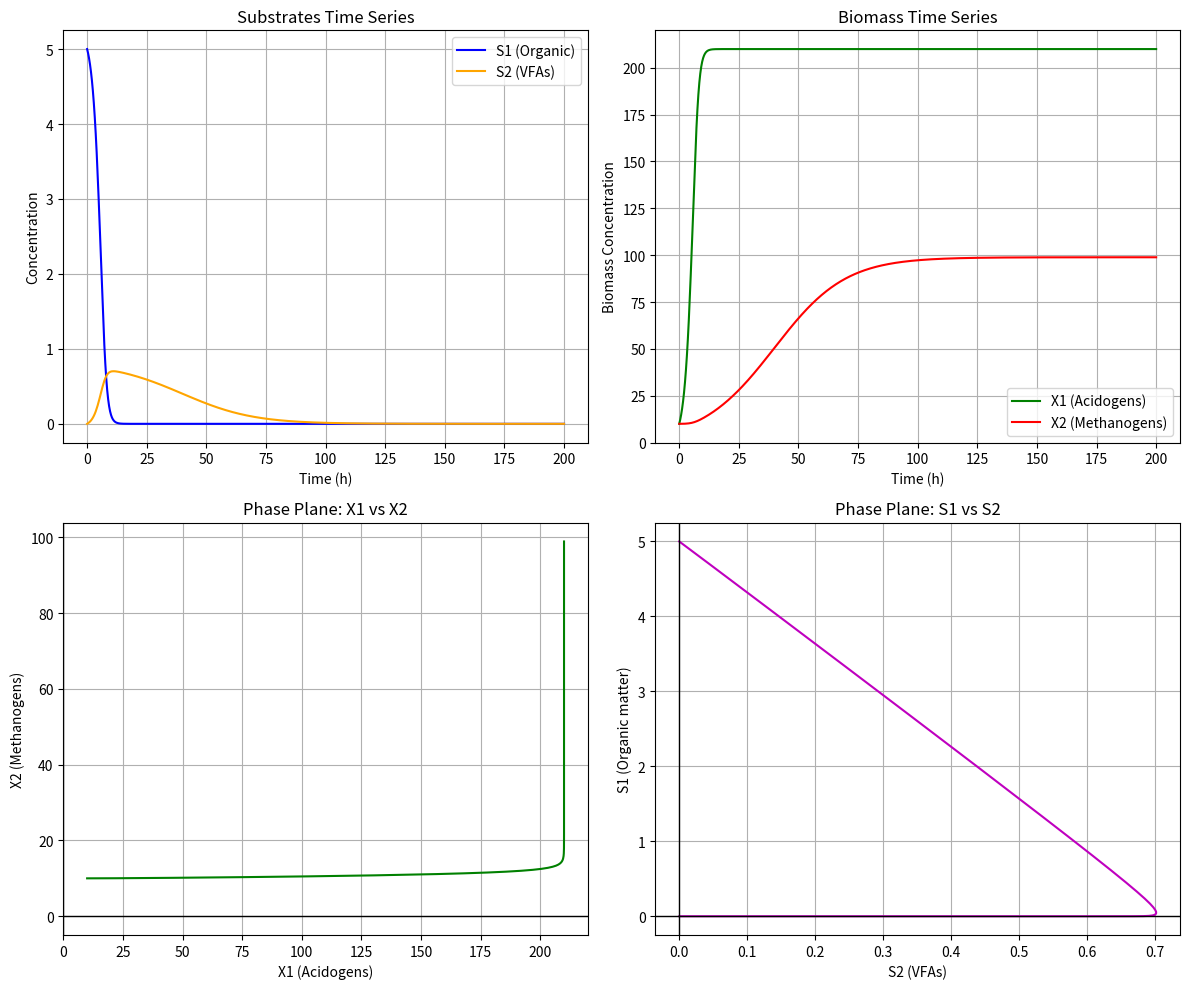

Reproduce this figure in Python.
import numpy as np
from scipy.integrate import solve_ivp
import matplotlib.pyplot as plt

# ---------- Parameters ----------
mu1_max = 1.2    # 1/h, max growth rate of acidogens
Ks1     = 7   # mg/L, half-saturation for S1
k1      = 1/40    # mg biomass / mg substrate
# k1      = 40    # mg biomass / mg substrate

mu2_max = 0.75    # 1/h, max growth rate of methanogens
Ks2     = 9   # mg/L, half-saturation for S2
Ki2     = 250   # mg biomass / mg substrate
k2 = 1/120
# k2 = 120

# Stoichiometric coefficients
k3 = 1/270  # VFA produced per unit S1 consumed
k4 = 1/50  # CO2 per unit S1 consumed
k5 = 1/350  # CO2 per unit S2 consumed
k6 = 1/450  # CH4 per unit S2 consumed

# k3 = 270  # VFA produced per unit S1 consumed
# k4 = 50  # CO2 per unit S1 consumed
# k5 = 350  # CO2 per unit S2 consumed
# k6 = 450  # CH4 per unit S2 consumed

# ---------- Kinetics ----------
def mu1(S1):
    return mu1_max * S1 / (Ks1 + S1)

def mu2(S2):
    return mu2_max * S2 / (Ks2 + S2 + ((S2**2)/Ki2))

# ---------- ODE system ----------
def digester(t, y):
    S1, X1, S2, X2 = y
    
    # Rates
    r1 = mu1(S1) * X1
    r2 = mu2(S2) * X2
    
    # Balances
    dS1 = -k1 * r1
    dX1 = r1
    dS2 = k3 * r1 - k2 * r2
    dX2 = r2
    # dP1 = k4 * r1 + k5 * r2
    # dP2 = k6 * r2
    
    return [dS1, dX1, dS2, dX2]
    # return [dS1, dX1, dS2, dX2, dP1, dP2]

# ---------- Initial conditions ----------
S1_0 = 5.0  # mg/L organic matter
X1_0 = 10.0    # mg/L acidogenic biomass
S2_0 = 0.0     # mg/L VFA
X2_0 = 10.0     # mg/L methanogens
# P1_0 = 0.0     # CO2
# P2_0 = 0.0     # CH4

y0 = [S1_0, X1_0, S2_0, X2_0]
# y0 = [S1_0, X1_0, S2_0, X2_0, P1_0, P2_0]

# ---------- Time span ----------
# t_span = (150, 300)       # hours
t_span = (0, 200)       # hours
t_eval = np.linspace(*t_span, 500)

# ---------- Solve ----------
sol = solve_ivp(digester, t_span, y0, t_eval=t_eval, method='RK45')

# ---------- Plot ----------
labels = ["S1 (Organic)", "X1 (Acidogens)", "S2 (VFAs)", 
          "X2 (Methanogens)"]
        #   "X2 (Methanogens)", "P1 (CO2)", "P2 (CH4)"]

# ---------- Plot all ----------
fig, axs = plt.subplots(2, 2, figsize=(12,10))


# --- Substrates Time Series (S1, S2) ---
axs[0,0].plot(sol.t, sol.y[0], label='S1 (Organic)', color='blue')
axs[0,0].plot(sol.t, sol.y[2], label='S2 (VFAs)', color='orange')
axs[0,0].set_title("Substrates Time Series")
axs[0,0].set_xlabel("Time (h)")
axs[0,0].set_ylabel("Concentration")
axs[0,0].legend()
axs[0,0].grid()

# --- Biomass Time Series (X1, X2) ---
axs[0,1].plot(sol.t, sol.y[1], label='X1 (Acidogens)', color='green')
axs[0,1].plot(sol.t, sol.y[3], label='X2 (Methanogens)', color='red')
axs[0,1].set_title("Biomass Time Series")
axs[0,1].set_xlabel("Time (h)")
axs[0,1].set_ylabel("Biomass Concentration")
axs[0,1].legend()
axs[0,1].grid()


# # Time series
# axs[0,0].plot(sol.t, sol.y[0], label="S1 (Organic)")
# axs[0,0].plot(sol.t, sol.y[2], label="S2 (VFAs)")
# axs[0,0].plot(sol.t, sol.y[1], label="X1 (Acidogens)")
# axs[0,0].plot(sol.t, sol.y[3], label="X2 (Methanogens)")
# # axs[0,0].plot(sol.t, sol.y[4], label="P1 (CO2)")
# # axs[0,0].plot(sol.t, sol.y[5], label="P2 (CH4)")
# axs[0,0].set_title("Time Series")
# axs[0,0].set_xlabel("Time (h)")
# axs[0,0].set_ylabel("Concentration")
# axs[0,0].legend()
# axs[0,0].grid()

# Phase plane: X1 vs X2 with coordinate axes
axs[1,0].plot(sol.y[1], sol.y[3], '-g')
axs[1,0].axhline(0, color='black', linewidth=1)   # x-axis
axs[1,0].axvline(0, color='black', linewidth=1)   # y-axis
axs[1,0].set_xlabel("X1 (Acidogens)")
axs[1,0].set_ylabel("X2 (Methanogens)")
axs[1,0].set_title("Phase Plane: X1 vs X2")
axs[1,0].grid()

# Phase plane: S1 vs S2 with coordinate axes
axs[1,1].plot(sol.y[2], sol.y[0], '-m')
# axs[1,1].plot(sol.y[0], sol.y[2], '-m')
axs[1,1].axhline(0, color='black', linewidth=1)   # x-axis
axs[1,1].axvline(0, color='black', linewidth=1)   # y-axis
axs[1,1].set_ylabel("S1 (Organic matter)")
axs[1,1].set_xlabel("S2 (VFAs)")
axs[1,1].set_title("Phase Plane: S1 vs S2")
axs[1,1].grid()

# # Gas production
# axs[1,1].plot(sol.t, sol.y[4], label="P1 (CO2)")
# axs[1,1].plot(sol.t, sol.y[5], label="P2 (CH4)")
# axs[1,1].set_xlabel("Time (h)")
# axs[1,1].set_ylabel("Gas produced")
# axs[1,1].set_title("Gas Production")
# axs[1,1].legend()
# axs[1,1].grid()

plt.tight_layout()
plt.show()
